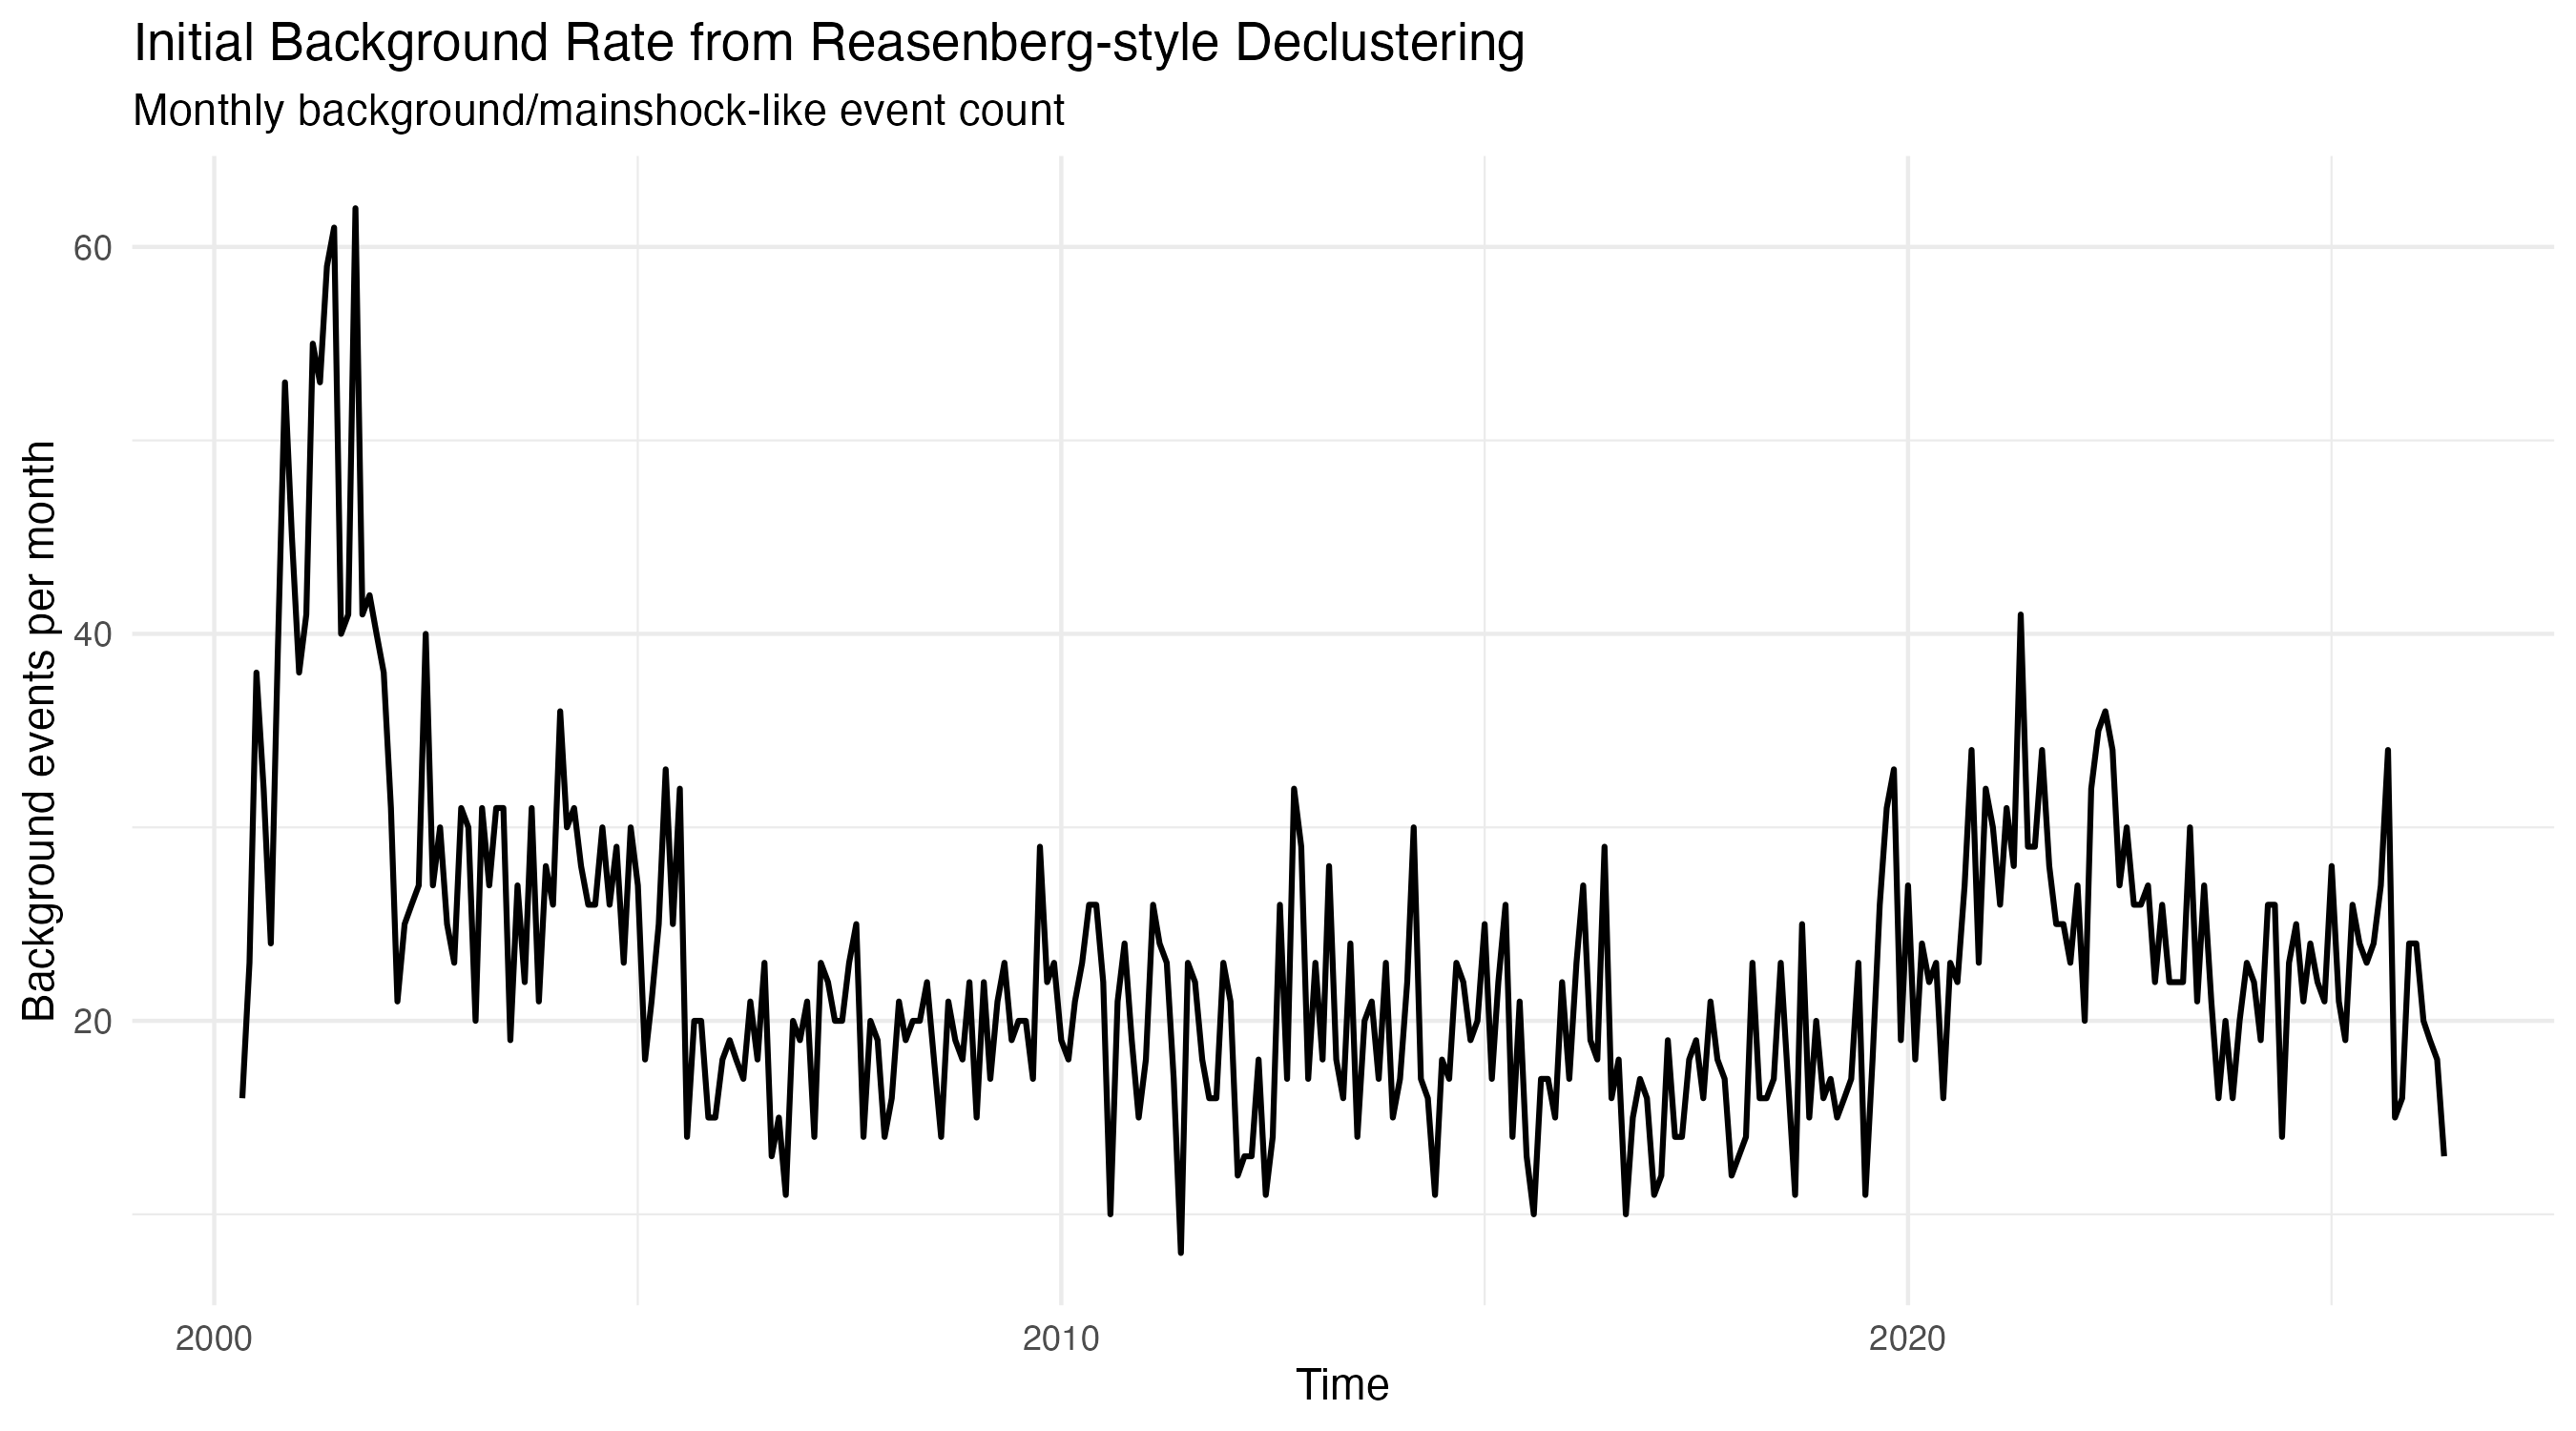

The table this chart was drawn from, first rows:
month, total_events, background_events, background_rate, method
2000-05-01, 114, 16, 16, Reasenberg-style
2000-06-01, 171, 23, 23, Reasenberg-style
2000-07-01, 191, 38, 38, Reasenberg-style
2000-08-01, 137, 32, 32, Reasenberg-style
2000-09-01, 153, 24, 24, Reasenberg-style
2000-10-01, 148, 39, 39, Reasenberg-style
2000-11-01, 107, 53, 53, Reasenberg-style
2000-12-01, 108, 45, 45, Reasenberg-style
2001-01-01, 91, 38, 38, Reasenberg-style
2001-02-01, 101, 41, 41, Reasenberg-style
2001-03-01, 208, 55, 55, Reasenberg-style
2001-04-01, 437, 53, 53, Reasenberg-style
2001-05-01, 387, 59, 59, Reasenberg-style
2001-06-01, 204, 61, 61, Reasenberg-style
2001-07-01, 1116, 40, 40, Reasenberg-style
2001-08-01, 308, 41, 41, Reasenberg-style
2001-09-01, 169, 62, 62, Reasenberg-style
2001-10-01, 122, 41, 41, Reasenberg-style
2001-11-01, 78, 42, 42, Reasenberg-style
2001-12-01, 70, 40, 40, Reasenberg-style
2002-01-01, 67, 38, 38, Reasenberg-style
2002-02-01, 54, 31, 31, Reasenberg-style
2002-03-01, 44, 21, 21, Reasenberg-style
2002-04-01, 41, 25, 25, Reasenberg-style
2002-05-01, 56, 26, 26, Reasenberg-style
2002-06-01, 50, 27, 27, Reasenberg-style
2002-07-01, 90, 40, 40, Reasenberg-style
2002-08-01, 41, 27, 27, Reasenberg-style
2002-09-01, 64, 30, 30, Reasenberg-style
2002-10-01, 79, 25, 25, Reasenberg-style
2002-11-01, 91, 23, 23, Reasenberg-style
2002-12-01, 93, 31, 31, Reasenberg-style
2003-01-01, 245, 30, 30, Reasenberg-style
2003-02-01, 102, 20, 20, Reasenberg-style
2003-03-01, 68, 31, 31, Reasenberg-style
2003-04-01, 39, 27, 27, Reasenberg-style
2003-05-01, 51, 31, 31, Reasenberg-style
2003-06-01, 43, 31, 31, Reasenberg-style
2003-07-01, 36, 19, 19, Reasenberg-style
2003-08-01, 40, 27, 27, Reasenberg-style
2003-09-01, 37, 22, 22, Reasenberg-style
2003-10-01, 52, 31, 31, Reasenberg-style
2003-11-01, 26, 21, 21, Reasenberg-style
2003-12-01, 47, 28, 28, Reasenberg-style
2004-01-01, 35, 26, 26, Reasenberg-style
2004-02-01, 51, 36, 36, Reasenberg-style
2004-03-01, 76, 30, 30, Reasenberg-style
2004-04-01, 56, 31, 31, Reasenberg-style
2004-05-01, 38, 28, 28, Reasenberg-style
2004-06-01, 48, 26, 26, Reasenberg-style
2004-07-01, 34, 26, 26, Reasenberg-style
2004-08-01, 51, 30, 30, Reasenberg-style
2004-09-01, 51, 26, 26, Reasenberg-style
2004-10-01, 77, 29, 29, Reasenberg-style
2004-11-01, 55, 23, 23, Reasenberg-style
2004-12-01, 35, 30, 30, Reasenberg-style
2005-01-01, 41, 27, 27, Reasenberg-style
2005-02-01, 23, 18, 18, Reasenberg-style
2005-03-01, 25, 21, 21, Reasenberg-style
2005-04-01, 38, 25, 25, Reasenberg-style
... 253 more rows
